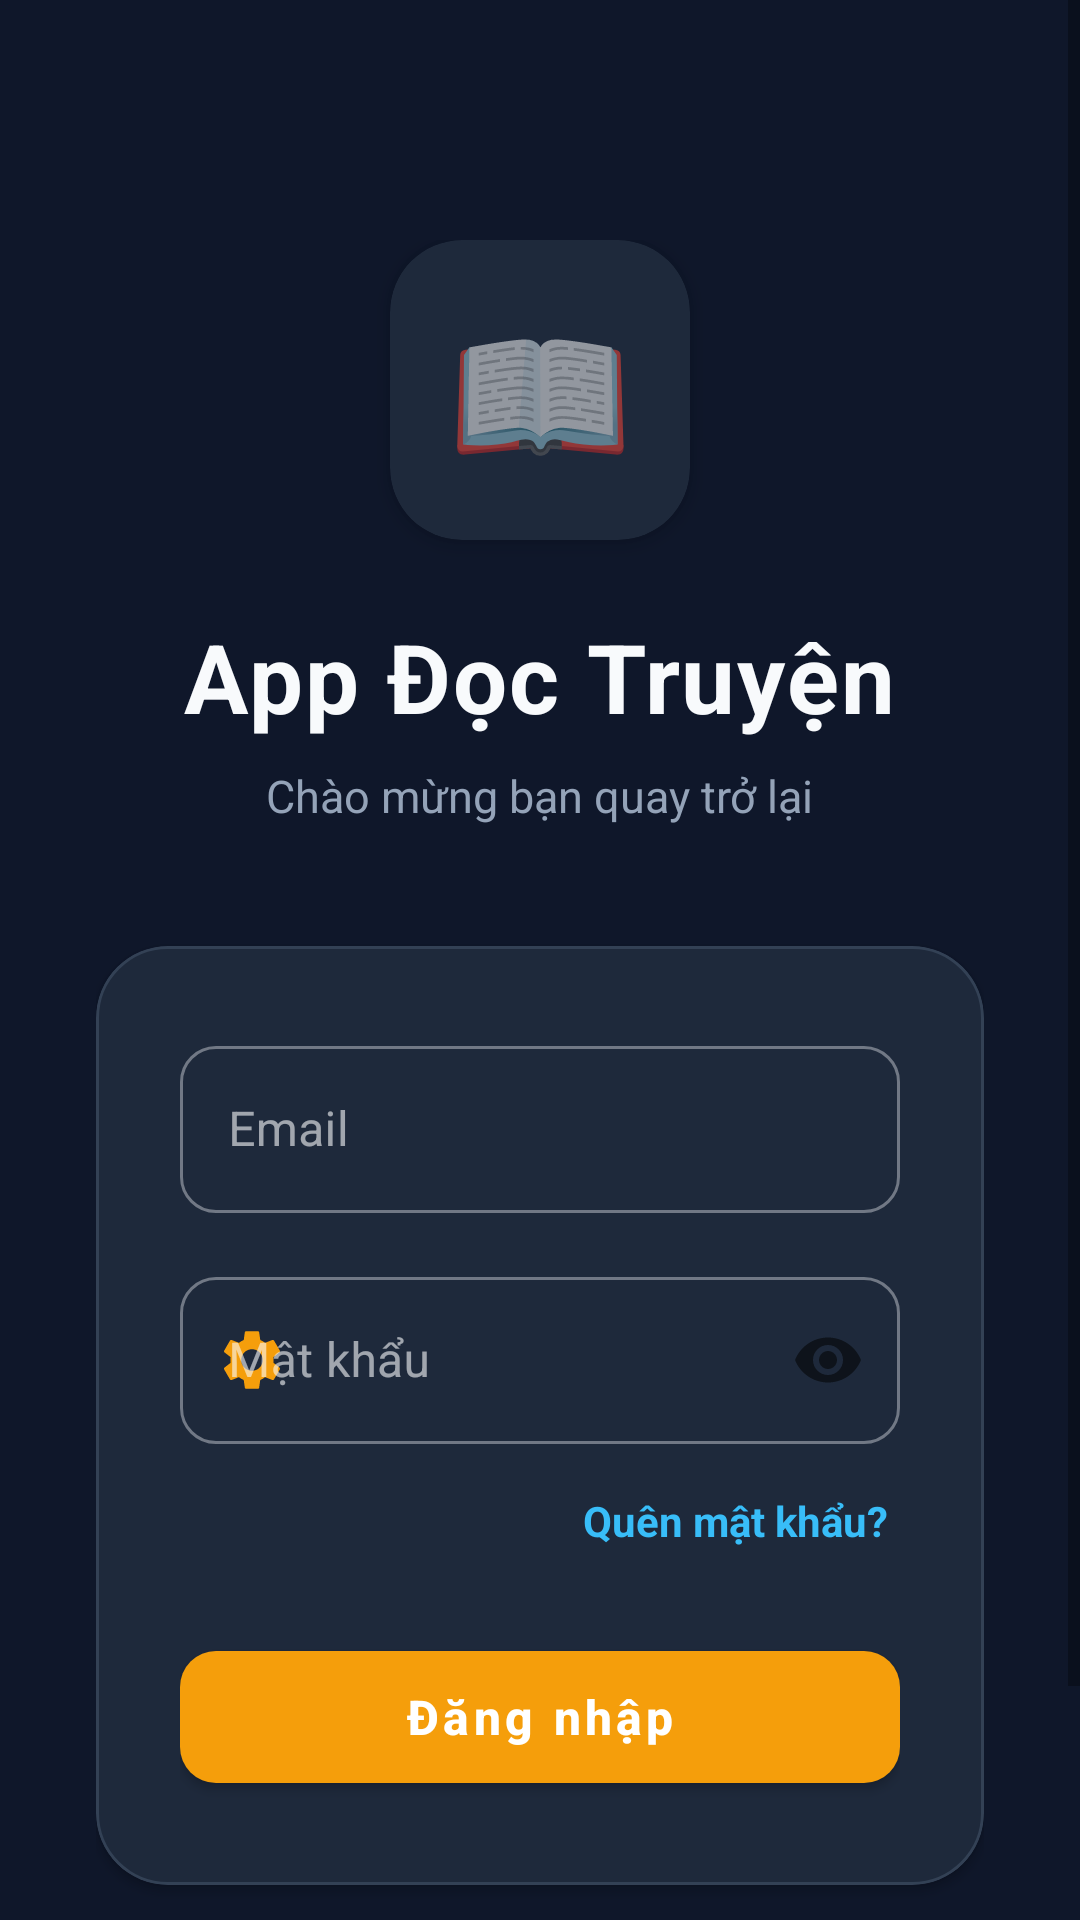

Layout XML and referenced resources for this Android screen:
<!-- AndroidManifest.xml: application theme Theme.Appctruyn -->
<!-- res/layout/activity_login.xml -->
<?xml version="1.0" encoding="utf-8"?>
<ScrollView xmlns:android="http://schemas.android.com/apk/res/android"
    xmlns:app="http://schemas.android.com/apk/res-auto"
    android:layout_width="match_parent"
    android:layout_height="match_parent"
    android:background="@color/background_main"
    android:fillViewport="true">

    <LinearLayout
        android:layout_width="match_parent"
        android:layout_height="wrap_content"
        android:gravity="center_horizontal"
        android:orientation="vertical"
        android:paddingHorizontal="32dp"
        android:paddingTop="80dp"
        android:paddingBottom="40dp">

        
        <com.google.android.material.card.MaterialCardView
            android:layout_width="100dp"
            android:layout_height="100dp"
            app:cardCornerRadius="24dp"
            app:cardBackgroundColor="@color/background_surface"
            app:cardElevation="4dp"
            app:strokeWidth="0dp">
            <TextView
                android:layout_width="match_parent"
                android:layout_height="match_parent"
                android:gravity="center"
                android:text="📖"
                android:textSize="50sp" />
        </com.google.android.material.card.MaterialCardView>

        
        <TextView
            android:layout_width="wrap_content"
            android:layout_height="wrap_content"
            android:layout_marginTop="24dp"
            android:text="@string/app_name"
            android:textColor="@color/text_primary"
            android:textSize="32sp"
            android:textStyle="bold"
            android:letterSpacing="0.02" />

        <TextView
            android:layout_width="wrap_content"
            android:layout_height="wrap_content"
            android:layout_marginTop="8dp"
            android:text="@string/welcome_back"
            android:textColor="@color/text_secondary"
            android:textSize="15sp" />

        
        <com.google.android.material.card.MaterialCardView
            android:layout_width="match_parent"
            android:layout_height="wrap_content"
            android:layout_marginTop="40dp"
            app:cardBackgroundColor="@color/background_surface"
            app:cardCornerRadius="24dp"
            app:cardElevation="2dp"
            app:strokeWidth="1dp"
            app:strokeColor="@color/divider">

            <LinearLayout
                android:layout_width="match_parent"
                android:layout_height="wrap_content"
                android:orientation="vertical"
                android:padding="28dp">

                <com.google.android.material.textfield.TextInputLayout
                    android:layout_width="match_parent"
                    android:layout_height="wrap_content"
                    android:hint="@string/email"
                    style="@style/Widget.MaterialComponents.TextInputLayout.OutlinedBox"
                    app:boxCornerRadiusTopStart="12dp"
                    app:boxCornerRadiusTopEnd="12dp"
                    app:boxCornerRadiusBottomStart="12dp"
                    app:boxCornerRadiusBottomEnd="12dp"
                    app:startIconDrawable="@drawable/ic_nav_account"
                    app:startIconTint="@color/primary">

                    <com.google.android.material.textfield.TextInputEditText
                        android:id="@+id/etEmail"
                        android:layout_width="match_parent"
                        android:layout_height="wrap_content"
                        android:inputType="textEmailAddress"
                        android:textColor="@color/text_primary" />
                </com.google.android.material.textfield.TextInputLayout>

                <com.google.android.material.textfield.TextInputLayout
                    android:layout_width="match_parent"
                    android:layout_height="wrap_content"
                    android:layout_marginTop="16dp"
                    android:hint="@string/password"
                    style="@style/Widget.MaterialComponents.TextInputLayout.OutlinedBox"
                    app:passwordToggleEnabled="true"
                    app:boxCornerRadiusTopStart="12dp"
                    app:boxCornerRadiusTopEnd="12dp"
                    app:boxCornerRadiusBottomStart="12dp"
                    app:boxCornerRadiusBottomEnd="12dp"
                    app:startIconDrawable="@drawable/ic_settings"
                    app:startIconTint="@color/primary">

                    <com.google.android.material.textfield.TextInputEditText
                        android:id="@+id/etPassword"
                        android:layout_width="match_parent"
                        android:layout_height="wrap_content"
                        android:inputType="textPassword"
                        android:textColor="@color/text_primary" />
                </com.google.android.material.textfield.TextInputLayout>

                <TextView
                    android:id="@+id/tvForgotPassword"
                    android:layout_width="wrap_content"
                    android:layout_height="wrap_content"
                    android:layout_gravity="end"
                    android:layout_marginTop="12dp"
                    android:text="@string/forgot_password"
                    android:textColor="@color/accent_blue"
                    android:textSize="14sp"
                    android:textStyle="bold"
                    android:padding="4dp"
                    android:clickable="true"
                    android:focusable="true"
                    android:background="?attr/selectableItemBackground" />

                <ProgressBar
                    android:id="@+id/progressBar"
                    android:layout_width="wrap_content"
                    android:layout_height="wrap_content"
                    android:layout_gravity="center"
                    android:layout_marginTop="20dp"
                    android:visibility="gone" />

                <com.google.android.material.button.MaterialButton
                    android:id="@+id/btnLogin"
                    android:layout_width="match_parent"
                    android:layout_height="56dp"
                    android:layout_marginTop="24dp"
                    android:text="@string/login"
                    android:textAllCaps="false"
                    android:textSize="16sp"
                    android:textStyle="bold"
                    app:cornerRadius="12dp"
                    app:backgroundTint="@color/primary"
                    android:textColor="@color/on_primary" />

            </LinearLayout>
        </com.google.android.material.card.MaterialCardView>

        
        <LinearLayout
            android:layout_width="wrap_content"
            android:layout_height="wrap_content"
            android:layout_marginTop="32dp"
            android:gravity="center_vertical"
            android:orientation="horizontal">

            <TextView
                android:layout_width="wrap_content"
                android:layout_height="wrap_content"
                android:text="@string/no_account"
                android:textColor="@color/text_secondary"
                android:textSize="15sp" />

            <TextView
                android:id="@+id/tvGoRegister"
                android:layout_width="wrap_content"
                android:layout_height="wrap_content"
                android:text="@string/register_now"
                android:textColor="@color/primary"
                android:textSize="15sp"
                android:textStyle="bold"
                android:clickable="true"
                android:focusable="true"
                android:padding="4dp"
                android:background="?attr/selectableItemBackground" />
        </LinearLayout>

    </LinearLayout>
</ScrollView>
<!-- resources referenced by this layout -->
<resources>
  <color name="accent_blue">#38BDF8</color>
  <color name="background_main">#0F172A</color>
  <color name="background_surface">#1E293B</color>
  <color name="divider">#334155</color>
  <color name="on_primary">#FFFFFF</color>
  <color name="primary">#F59E0B</color>
  <color name="text_primary">#F8FAFC</color>
  <color name="text_secondary">#94A3B8</color>
  <!-- drawable ic_settings (drawable) -->
  <vector xmlns:android="http://schemas.android.com/apk/res/android"
      android:width="24dp"
      android:height="24dp"
      android:viewportWidth="24"
      android:viewportHeight="24">
      <path
          android:fillColor="@android:color/white"
          android:pathData="M19.14,12.94c0.04,-0.3 0.06,-0.61 0.06,-0.94c0,-0.32 -0.02,-0.64 -0.07,-0.94l2.03,-1.58c0.18,-0.14 0.23,-0.41 0.12,-0.61l-1.92,-3.32c-0.12,-0.22 -0.37,-0.29 -0.59,-0.22l-2.39,0.96c-0.5,-0.38 -1.03,-0.7 -1.62,-0.94L14.4,2.81c-0.04,-0.24 -0.24,-0.41 -0.48,-0.41h-3.84c-0.24,0 -0.43,0.17 -0.47,0.41L9.25,5.35C8.66,5.59 8.12,5.92 7.63,6.29L5.24,5.33c-0.22,-0.08 -0.47,0 -0.59,0.22L2.74,8.87C2.62,9.08 2.66,9.34 2.86,9.48l2.03,1.58C4.84,11.36 4.8,11.69 4.8,12s0.02,0.64 0.07,0.94l-2.03,1.58c-0.18,0.14 -0.23,0.41 -0.12,0.61l1.92,3.32c0.12,0.22 0.37,0.29 0.59,0.22l2.39,-0.96c0.5,0.38 1.03,0.7 1.62,0.94l0.36,2.54c0.05,0.24 0.24,0.41 0.48,0.41h3.84c0.24,0 0.44,-0.17 0.47,-0.41l0.36,-2.54c0.59,-0.24 1.13,-0.56 1.62,-0.94l2.39,0.96c0.22,0.08 0.47,0 0.59,-0.22l1.92,-3.32c0.12,-0.22 0.07,-0.47 -0.12,-0.61L19.14,12.94zM12,15.6c-1.98,0 -3.6,-1.62 -3.6,-3.6s1.62,-3.6 3.6,-3.6s3.6,1.62 3.6,3.6S13.98,15.6 12,15.6z"/>
  </vector>
  <string name="app_name">App Đọc Truyện</string>
  <string name="email">Email</string>
  <string name="forgot_password">Quên mật khẩu?</string>
  <string name="login">Đăng nhập</string>
  <string name="no_account">Chưa có tài khoản? </string>
  <string name="password">Mật khẩu</string>
  <string name="register_now">Đăng ký ngay</string>
  <string name="welcome_back">Chào mừng bạn quay trở lại</string>
  <style name="Theme.Appctruyn" parent="Base.Theme.Appctruyn" />
  <style name="Base.Theme.Appctruyn" parent="Theme.MaterialComponents.DayNight.NoActionBar">
          
          <item name="android:windowBackground">@color/background_main</item>
          <item name="android:statusBarColor">@color/background_surface</item>
          <item name="android:navigationBarColor">@color/background_surface</item>
          <item name="android:windowLightStatusBar">false</item>
  
          
          <item name="colorPrimary">@color/primary</item>
          <item name="colorPrimaryVariant">@color/primary_variant</item>
          <item name="colorOnPrimary">@color/on_primary</item>
  
          
          <item name="colorSurface">@color/background_surface</item>
          <item name="colorOnSurface">@color/text_primary</item>
          <item name="android:colorBackground">@color/background_main</item>
          <item name="colorOnBackground">@color/text_primary</item>
  
          
          <item name="colorSecondary">@color/accent_blue</item>
          <item name="colorOnSecondary">@color/white</item>
  
          
          <item name="colorError">#EF4444</item>
          <item name="colorOnError">@color/white</item>
      </style>
  <color name="primary_variant">#D97706</color>
  <color name="white">#FFFFFF</color>
</resources>
